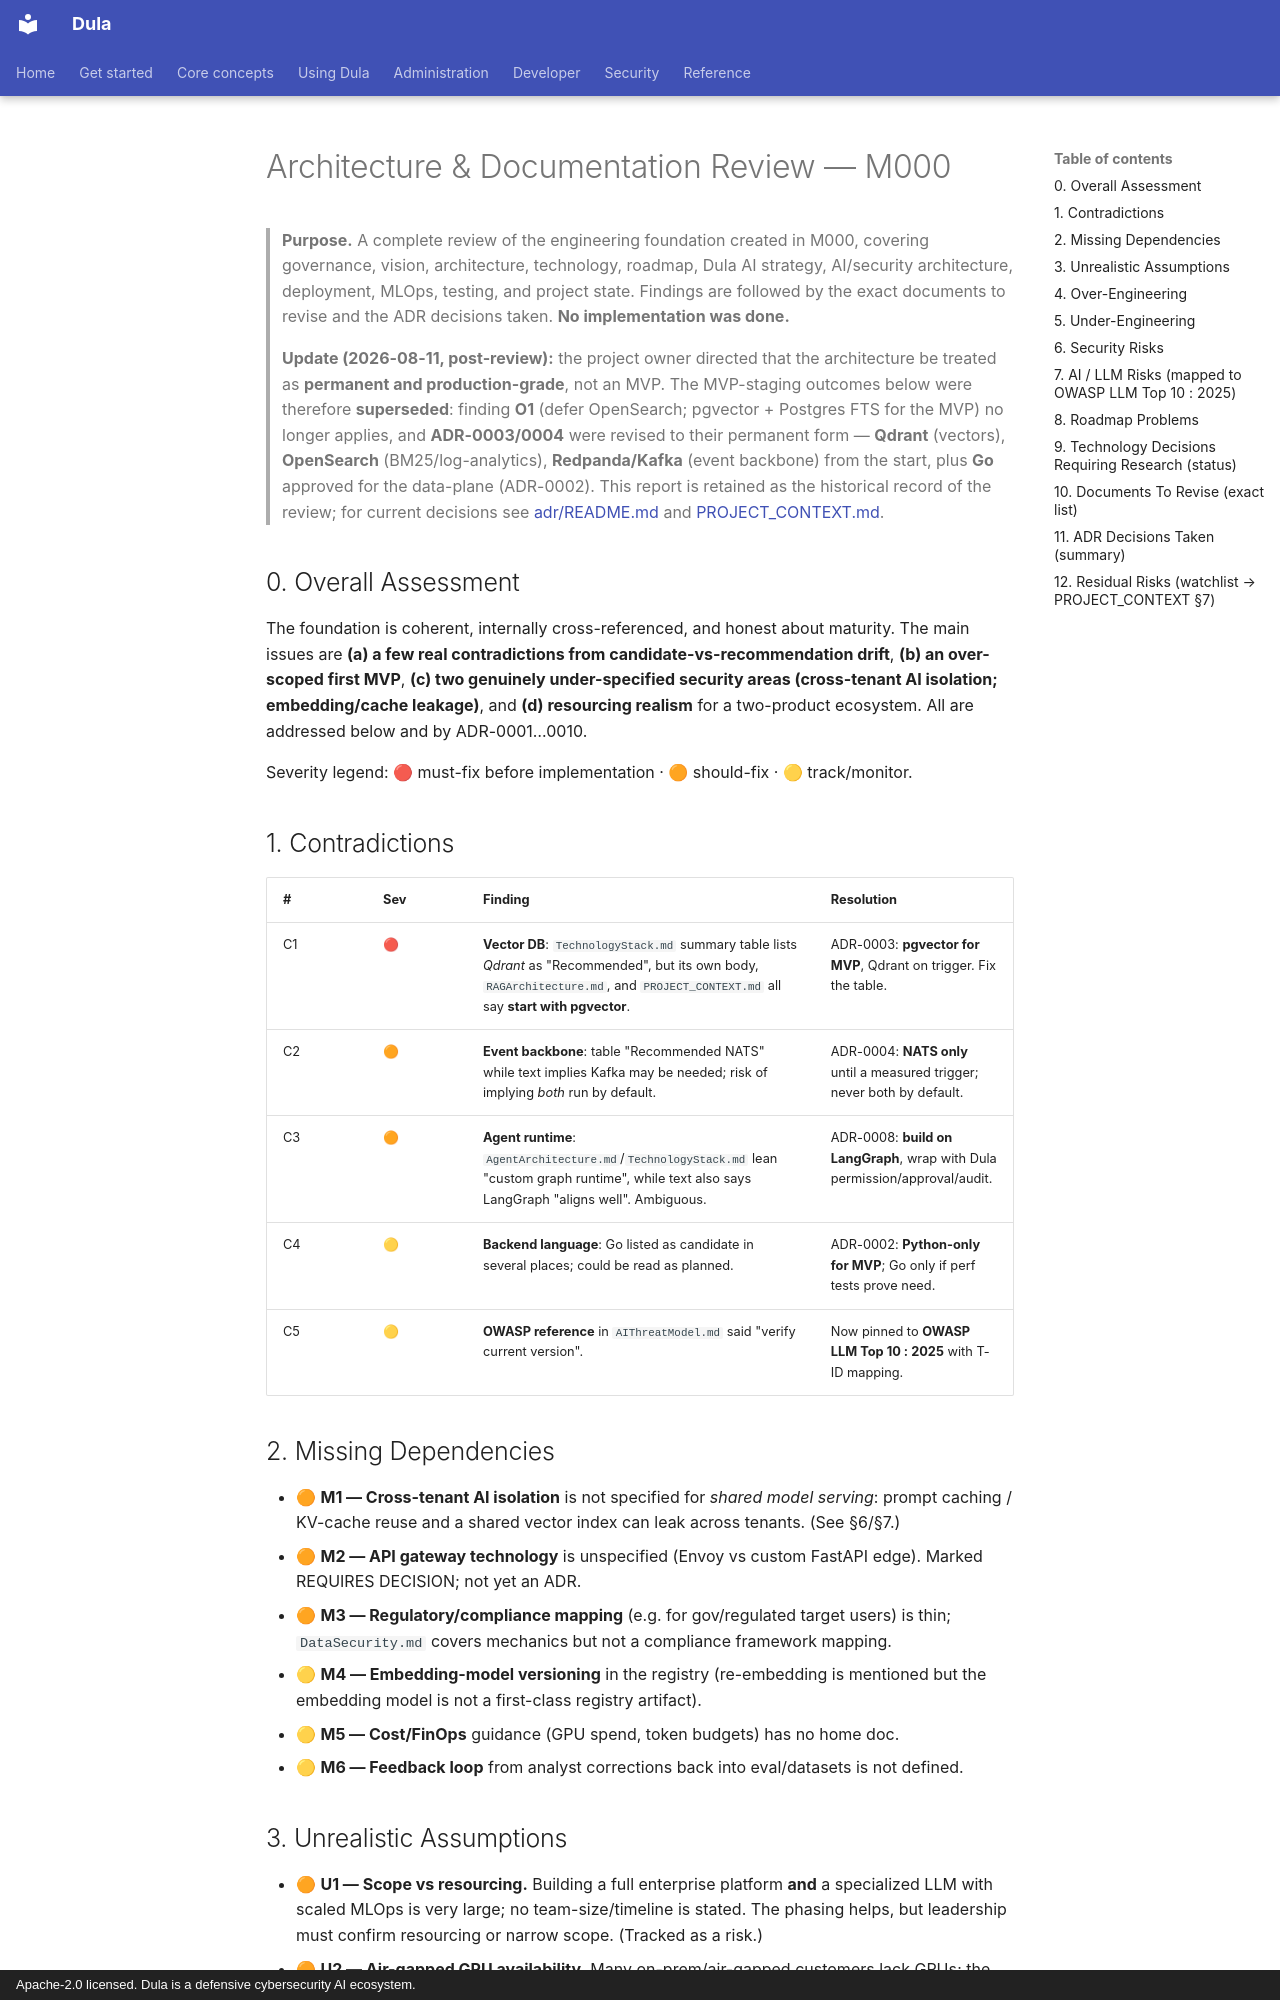

repository: AmanuelFeyissa/dula · page: PROJECT_REVIEW-M000/index.html · generator: mkdocs · copyright: Apache-2.0 licensed. Dula is a defensive cybersecurity AI ecosystem.

---
title: Architecture & Documentation Review — M000
document_id: REV-000
status: Reviewed
version: 1.0.0
last_updated: 2026-08-11
owner: Architecture
audience: Engineering leadership, architects
phase: Documentation Bootstrap (M000)
related:
  - ./PROJECT_STATE.md
  - ./adr/ADR-0001-product-naming.md
  - ./00-Governance/ArchitectureDecisionRecords.md
---

# Architecture & Documentation Review — M000

> **Purpose.** A complete review of the engineering foundation created in M000, covering
> governance, vision, architecture, technology, roadmap, Dula AI strategy, AI/security
> architecture, deployment, MLOps, testing, and project state. Findings are followed by
> the exact documents to revise and the ADR decisions taken. **No implementation was done.**

> **Update (2026-08-11, post-review):** the project owner directed that the architecture be
> treated as **permanent and production-grade**, not an MVP. The MVP-staging outcomes below
> were therefore **superseded**: finding **O1** (defer OpenSearch; pgvector + Postgres FTS
> for the MVP) no longer applies, and **ADR-0003/0004** were revised to their permanent form
> — **Qdrant** (vectors), **OpenSearch** (BM25/log-analytics), **Redpanda/Kafka** (event
> backbone) from the start, plus **Go** approved for the data-plane (ADR-0002). This report
> is retained as the historical record of the review; for current decisions see
> [adr/README.md](./adr/README.md) and [PROJECT_CONTEXT.md](./PROJECT_CONTEXT.md).

## 0. Overall Assessment

The foundation is coherent, internally cross-referenced, and honest about maturity. The
main issues are **(a) a few real contradictions from candidate-vs-recommendation drift**,
**(b) an over-scoped first MVP**, **(c) two genuinely under-specified security areas
(cross-tenant AI isolation; embedding/cache leakage)**, and **(d) resourcing realism** for
a two-product ecosystem. All are addressed below and by ADR-0001…0010.

Severity legend: 🔴 must-fix before implementation · 🟠 should-fix · 🟡 track/monitor.

## 1. Contradictions

| # | Sev | Finding | Resolution |
|---|-----|---------|-----------|
| C1 | 🔴 | **Vector DB**: `TechnologyStack.md` summary table lists *Qdrant* as "Recommended", but its own body, `RAGArchitecture.md`, and `PROJECT_CONTEXT.md` all say **start with pgvector**. | ADR-0003: **pgvector for MVP**, Qdrant on trigger. Fix the table. |
| C2 | 🟠 | **Event backbone**: table "Recommended NATS" while text implies Kafka may be needed; risk of implying *both* run by default. | ADR-0004: **NATS only** until a measured trigger; never both by default. |
| C3 | 🟠 | **Agent runtime**: `AgentArchitecture.md`/`TechnologyStack.md` lean "custom graph runtime", while text also says LangGraph "aligns well". Ambiguous. | ADR-0008: **build on LangGraph**, wrap with Dula permission/approval/audit. |
| C4 | 🟡 | **Backend language**: Go listed as candidate in several places; could be read as planned. | ADR-0002: **Python-only for MVP**; Go only if perf tests prove need. |
| C5 | 🟡 | **OWASP reference** in `AIThreatModel.md` said "verify current version". | Now pinned to **OWASP LLM Top 10 : 2025** with T-ID mapping. |
